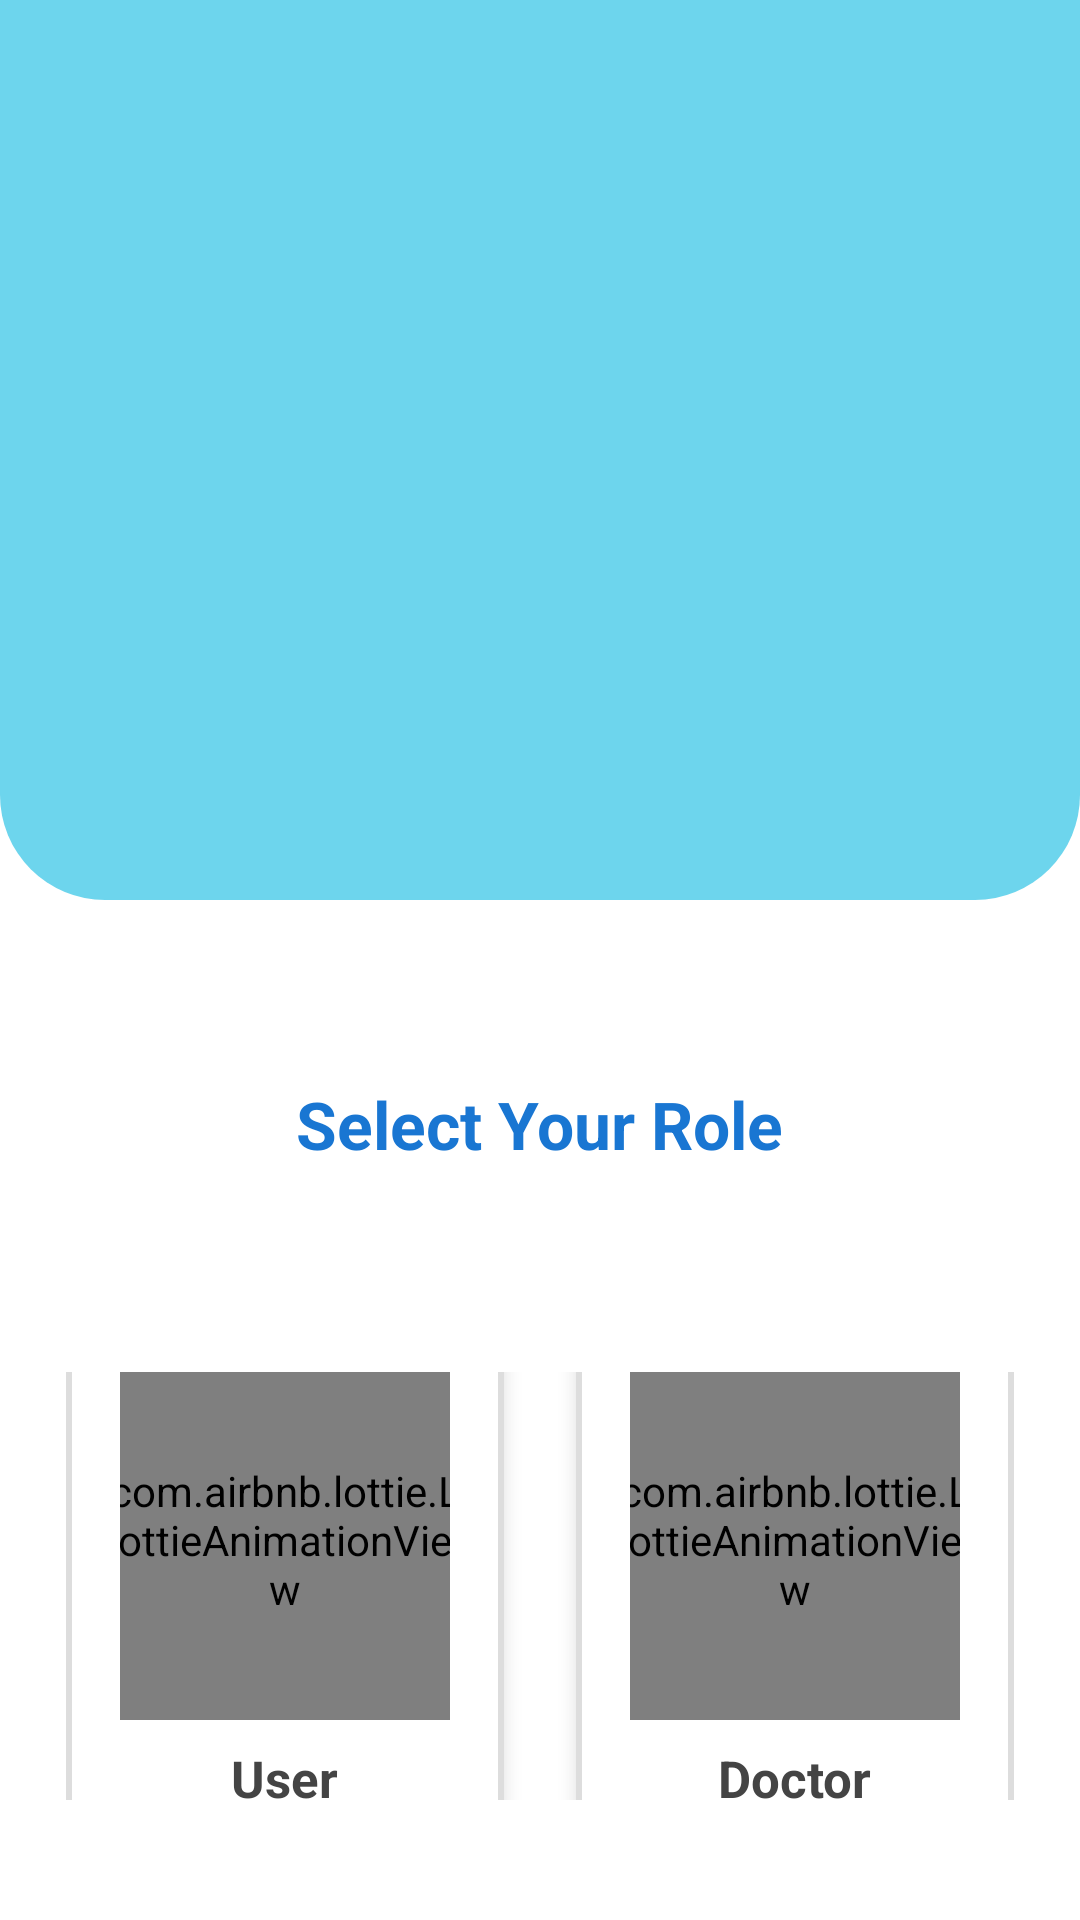

This screen was rendered from an Android layout file. Write that file and the resources it references.
<!-- AndroidManifest.xml: application theme Theme.BookMyHealth -->
<!-- res/layout/activity_role_select.xml -->
<?xml version="1.0" encoding="utf-8"?>
<LinearLayout xmlns:android="http://schemas.android.com/apk/res/android"
    xmlns:app="http://schemas.android.com/apk/res-auto"
    xmlns:tools="http://schemas.android.com/tools"
    android:layout_width="match_parent"
    android:layout_height="match_parent"
    android:orientation="vertical"
    android:background="@color/white"
    tools:context=".ui.auth.RoleSelectActivity"
    android:fitsSystemWindows="true">

    
    <androidx.viewpager2.widget.ViewPager2
        android:id="@+id/introViewPager"
        android:layout_width="match_parent"
        android:layout_height="300dp"
        android:clipToPadding="false"
        android:overScrollMode="never"
        android:background="@drawable/bg_intro_curve" />

    <LinearLayout
        android:id="@+id/dotsIndicator"
        android:layout_width="wrap_content"
        android:layout_height="wrap_content"
        android:layout_gravity="center"
        android:layout_marginTop="10dp"
        android:orientation="horizontal" />

    
    <LinearLayout
        android:layout_width="match_parent"
        android:layout_height="0dp"
        android:layout_weight="1"
        android:orientation="vertical"
        android:paddingLeft="22dp"
        android:paddingRight="22dp">

        
        <TextView
            android:layout_width="wrap_content"
            android:layout_height="wrap_content"
            android:text="Select Your Role"
            android:textColor="@color/primary_blue"
            android:layout_gravity="center"
            android:textSize="22sp"
            android:textStyle="bold"
            android:layout_marginTop="50dp"
            android:layout_marginBottom="28dp"
            android:gravity="center" />

        
        <LinearLayout
            android:layout_width="match_parent"
            android:layout_height="wrap_content"
            android:orientation="horizontal"
            android:gravity="center"
            android:layout_marginTop="40dp"
            android:weightSum="2"
            android:layout_marginBottom="40dp">

            
            <LinearLayout
                android:id="@+id/btnUser"
                android:layout_width="0dp"
                android:layout_height="200dp"
                android:layout_weight="1"
                android:layout_marginEnd="12dp"
                android:orientation="vertical"
                android:gravity="center"
                android:padding="18dp"
                android:background="@drawable/bg_role_unselected"
                android:elevation="4dp"
                android:clickable="true"
                android:focusable="true">

                <com.airbnb.lottie.LottieAnimationView
                    android:id="@+id/lottieUser"
                    android:layout_width="120dp"
                    android:layout_height="120dp"
                    app:lottie_rawRes="@raw/user_role"
                    app:lottie_autoPlay="false"
                    app:lottie_repeatCount="0" />

                <TextView
                    android:layout_width="wrap_content"
                    android:layout_height="wrap_content"
                    android:text="User"
                    android:textColor="#444"
                    android:textStyle="bold"
                    android:textSize="17sp"
                    android:layout_marginTop="8dp" />
            </LinearLayout>

            
            <LinearLayout
                android:id="@+id/btnDoctor"
                android:layout_width="0dp"
                android:layout_height="200dp"
                android:layout_weight="1"
                android:layout_marginStart="12dp"
                android:orientation="vertical"
                android:gravity="center"
                android:padding="18dp"
                android:background="@drawable/bg_role_unselected"
                android:elevation="4dp"
                android:clickable="true"
                android:focusable="true">

                <com.airbnb.lottie.LottieAnimationView
                    android:id="@+id/lottieDoctor"
                    android:layout_width="120dp"
                    android:layout_height="120dp"
                    app:lottie_rawRes="@raw/doctor_role"
                    app:lottie_autoPlay="false"
                    app:lottie_repeatCount="0" />

                <TextView
                    android:layout_width="wrap_content"
                    android:layout_height="wrap_content"
                    android:text="Doctor"
                    android:textColor="#444"
                    android:textStyle="bold"
                    android:textSize="17sp"
                    android:layout_marginTop="8dp" />
            </LinearLayout>
        </LinearLayout>

        
        <com.google.android.material.button.MaterialButton
            android:id="@+id/btnContinue"
            android:layout_width="match_parent"
            android:layout_height="70dp"
            android:layout_gravity="bottom"
            android:layout_marginBottom="5dp"
            android:layout_marginTop="80dp"
            android:text="Continue"
            android:textAllCaps="false"
            android:textSize="20sp"
            android:enabled="false"
            android:textColor="@color/white"
            app:cornerRadius="20dp"
            android:backgroundTint="@color/primary_blue" />

    </LinearLayout>

</LinearLayout>
<!-- resources referenced by this layout -->
<resources>
  <color name="primary_blue">#1976D2</color>
  <color name="white">#FFFFFFFF</color>
  <!-- drawable bg_intro_curve (drawable) -->
  <?xml version="1.0" encoding="utf-8"?>
  <shape xmlns:android="http://schemas.android.com/apk/res/android"
      android:shape="rectangle">
  
      
      <solid android:color="@android:color/black" />
  
      
      <gradient
          android:startColor="@color/main"
          android:endColor="@color/main"
          android:angle="270" />
  
      
      <corners
          android:bottomLeftRadius="35dp"
          android:bottomRightRadius="35dp" />
  </shape>
  <!-- drawable bg_role_unselected (drawable) -->
  <shape xmlns:android="http://schemas.android.com/apk/res/android"
      android:shape="rectangle">
  
      <solid android:color="@android:color/white" />
      <corners android:radius="16dp" />
      <stroke android:width="2dp" android:color="#DDDDDD" />
  
  </shape>
  <style name="Theme.BookMyHealth" parent="Base.Theme.BookMyHealth" />
  <color name="main">#6DD5ED</color>
  <style name="Base.Theme.BookMyHealth" parent="Theme.Material3.DayNight.NoActionBar">
  
          
          <item name="colorPrimary">@color/colorPrimary</item>
          <item name="colorPrimaryContainer">@color/colorPrimaryContainer</item>
          <item name="colorOnPrimaryContainer">@color/textPrimary</item>
  
          
          <item name="colorSecondary">@color/highlightYellow</item>
          <item name="colorOnSecondary">@color/black</item>
  
          
          <item name="colorSurface">@color/colorSurface</item>
          <item name="colorOnSurface">@color/textPrimary</item>
          <item name="colorOnSurfaceVariant">@color/textSecondary</item>
          <item name="android:colorBackground">@color/colorBackground</item>
  
          
          <item name="colorOnPrimary">@color/white</item>
  
          
          <item name="android:statusBarColor">@android:color/transparent</item>
          <item name="android:navigationBarColor">@android:color/transparent</item>
          <item name="android:windowLightStatusBar" tools:targetApi="23">true</item>
  
      </style>
  <color name="colorPrimary">#3D55F0</color>
  <color name="colorPrimaryContainer">#EEF2FF</color>
  <color name="textPrimary">#1A2460</color>
  <color name="highlightYellow">#FFC107</color>
  <color name="black">#FF000000</color>
  <color name="colorSurface">#FFFFFF</color>
  <color name="textSecondary">#4A5580</color>
  <color name="colorBackground">#F0F4FF</color>
</resources>
